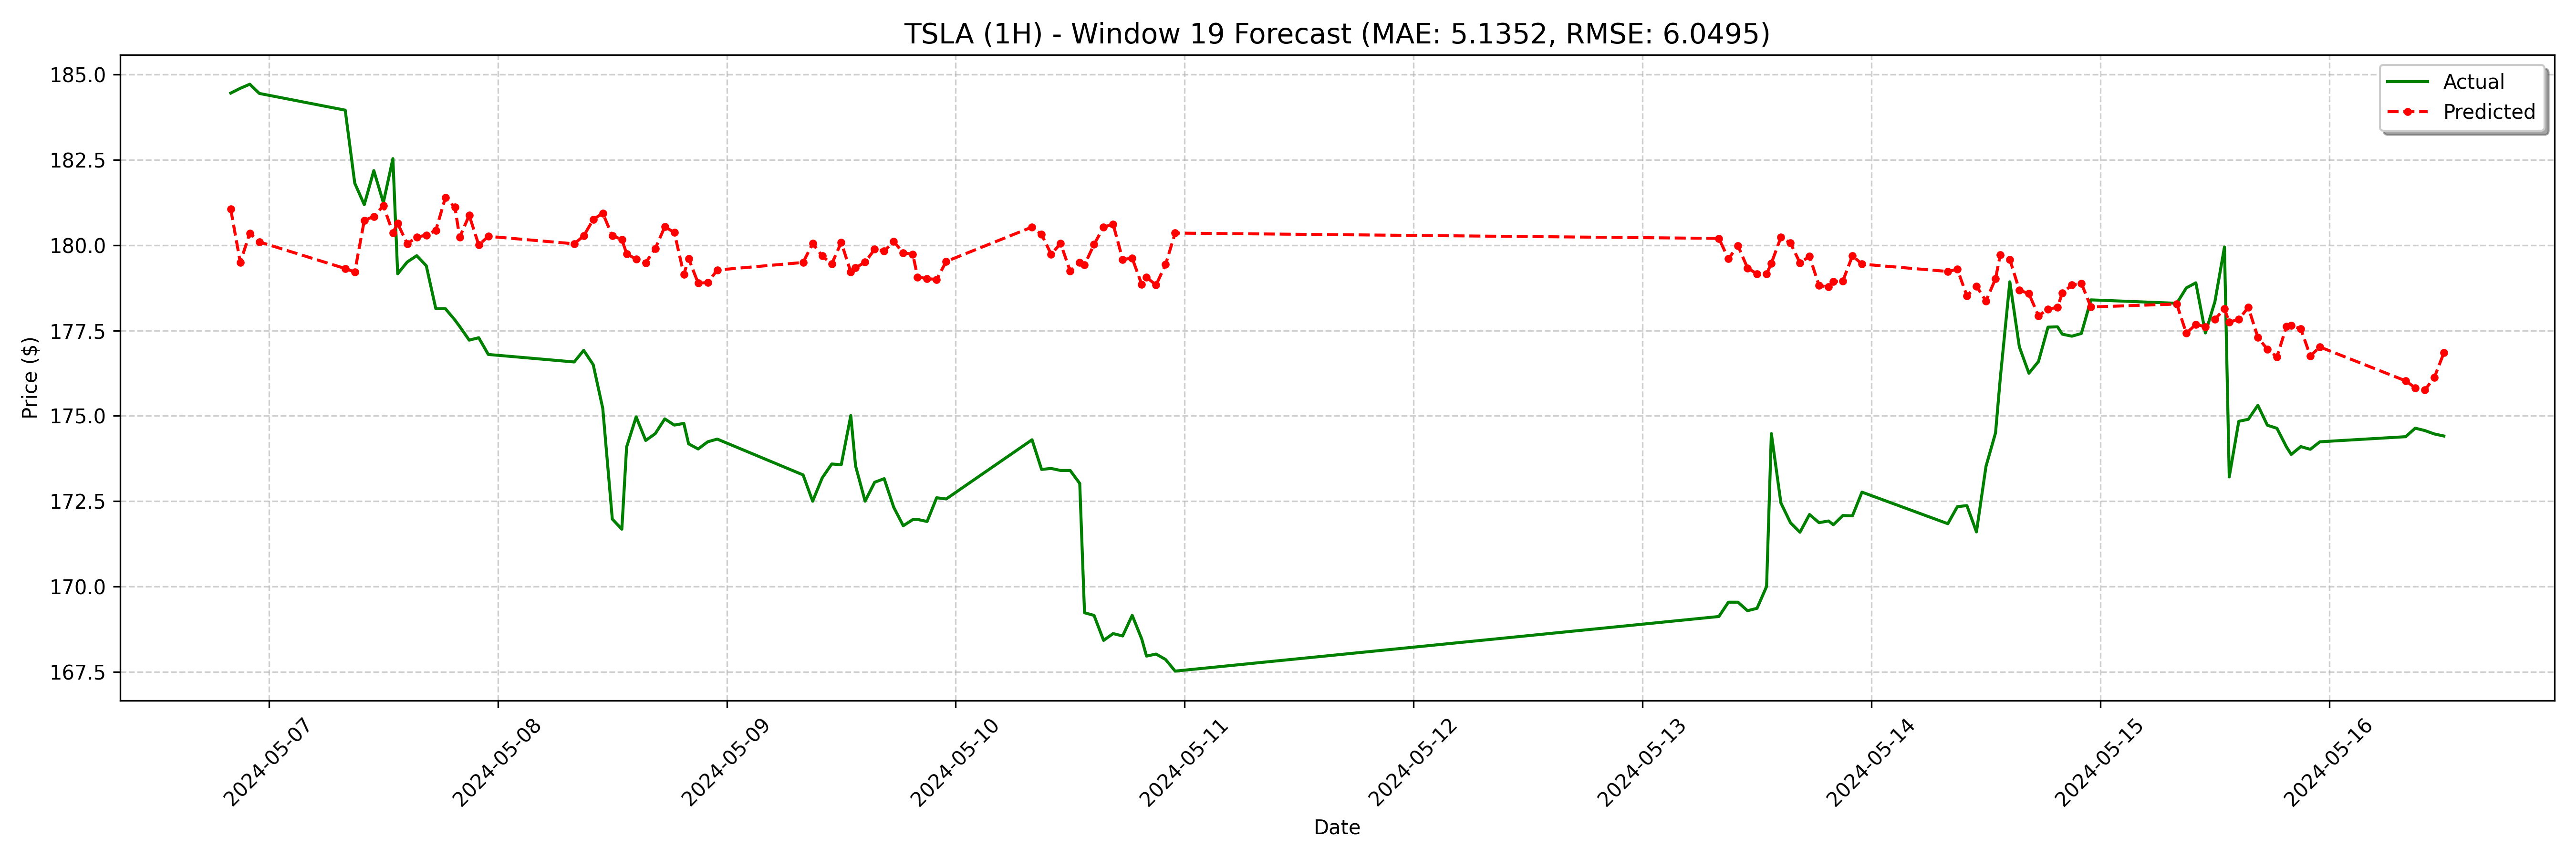

The data file committed next to this chart (first rows):
date, actual, forecast
2024-05-06 20:00:00, 184.5, 181.1
2024-05-06 21:00:00, 184.6, 179.5
2024-05-06 22:00:00, 184.7, 180.4
2024-05-06 23:00:00, 184.4, 180.1
2024-05-07 08:00:00, 184, 179.3
2024-05-07 09:00:00, 181.8, 179.2
2024-05-07 10:00:00, 181.2, 180.7
2024-05-07 11:00:00, 182.2, 180.8
2024-05-07 12:00:00, 181.2, 181.2
2024-05-07 13:00:00, 182.5, 180.4
2024-05-07 13:30:00, 179.2, 180.6
2024-05-07 14:30:00, 179.5, 180
2024-05-07 15:30:00, 179.7, 180.2
2024-05-07 16:30:00, 179.4, 180.3
2024-05-07 17:30:00, 178.1, 180.4
2024-05-07 18:30:00, 178.1, 181.4
2024-05-07 19:30:00, 177.8, 181.1
2024-05-07 20:00:00, 177.6, 180.2
2024-05-07 21:00:00, 177.2, 180.9
2024-05-07 22:00:00, 177.3, 180
2024-05-07 23:00:00, 176.8, 180.3
2024-05-08 08:00:00, 176.6, 180
2024-05-08 09:00:00, 176.9, 180.3
2024-05-08 10:00:00, 176.5, 180.8
2024-05-08 11:00:00, 175.2, 180.9
2024-05-08 12:00:00, 172, 180.3
2024-05-08 13:00:00, 171.7, 180.2
2024-05-08 13:30:00, 174.1, 179.8
2024-05-08 14:30:00, 175, 179.6
2024-05-08 15:30:00, 174.3, 179.5
2024-05-08 16:30:00, 174.5, 179.9
2024-05-08 17:30:00, 174.9, 180.5
2024-05-08 18:30:00, 174.7, 180.4
2024-05-08 19:30:00, 174.8, 179.1
2024-05-08 20:00:00, 174.2, 179.6
2024-05-08 21:00:00, 174, 178.9
2024-05-08 22:00:00, 174.2, 178.9
2024-05-08 23:00:00, 174.3, 179.3
2024-05-09 08:00:00, 173.3, 179.5
2024-05-09 09:00:00, 172.5, 180.1
2024-05-09 10:00:00, 173.2, 179.7
2024-05-09 11:00:00, 173.6, 179.5
2024-05-09 12:00:00, 173.6, 180.1
2024-05-09 13:00:00, 175, 179.2
2024-05-09 13:30:00, 173.5, 179.3
2024-05-09 14:30:00, 172.5, 179.5
2024-05-09 15:30:00, 173.1, 179.9
2024-05-09 16:30:00, 173.2, 179.8
2024-05-09 17:30:00, 172.3, 180.1
2024-05-09 18:30:00, 171.8, 179.8
2024-05-09 19:30:00, 172, 179.7
2024-05-09 20:00:00, 172, 179.1
2024-05-09 21:00:00, 171.9, 179
2024-05-09 22:00:00, 172.6, 179
2024-05-09 23:00:00, 172.6, 179.5
2024-05-10 08:00:00, 174.3, 180.5
2024-05-10 09:00:00, 173.4, 180.3
2024-05-10 10:00:00, 173.5, 179.7
2024-05-10 11:00:00, 173.4, 180
2024-05-10 12:00:00, 173.4, 179.2
... 68 more rows
